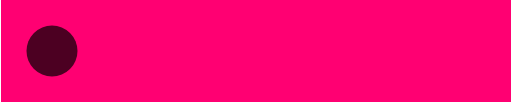
t = 0.00 s
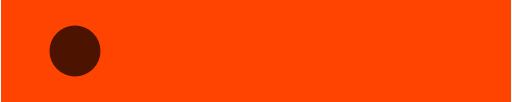
t = 0.81 s
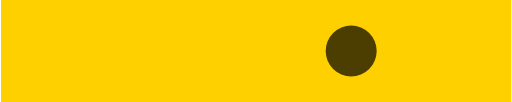
t = 1.63 s
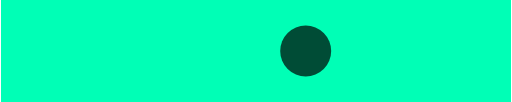
t = 2.44 s
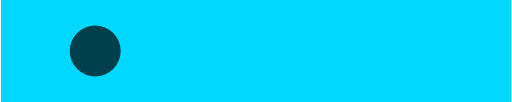
t = 3.25 s
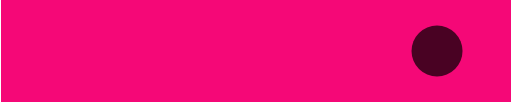
t = 4.19 s

The animated SVG that drew these frames (rendered in a browser with its animation timeline set to each time). Animation: 2 CSS @keyframes rules; one cycle of 5.00 s, repeats indefinitely.

<svg viewBox="0 0 100 20" xmlns="http://www.w3.org/2000/svg">
  <!-- ff0072 ff4300 ffd000 00ffb6 00d8ff -->
  <style>
    #back {
      animation: colour 5s infinite;
    }
    @keyframes colour {
      0% {fill: #ff0072;}
      5% {fill: #ff4300;}
      20% {fill: #ff4300;}
      25% {fill: #ffd000;}
      40% {fill: #ffd000;}
      45% {fill: #00ffb6;}
      60% {fill: #00ffb6;}
      65% {fill: #00d8ff;}
      80% {fill: #00d8ff;}
      85% {fill: #ff0072;}
      100% {fill: #ff0072;}
    }
    #load {
      stroke-dasharray: 0px 80px;
      animation: boing 1s cubic-bezier(0.5,0,0.5,1) infinite alternate;
    }
    @keyframes boing {
      from {stroke-dashoffset: 0px;}
      to {stroke-dashoffset: 80px;}
    }
  </style>
  <path id="back" d="M0 0H100V20H0z"/>
  <path id='load' fill="none" stroke='black' stroke-opacity='0.7' stroke-width='10' d="M10 10H90" stroke-linecap='round'/>
</svg>
